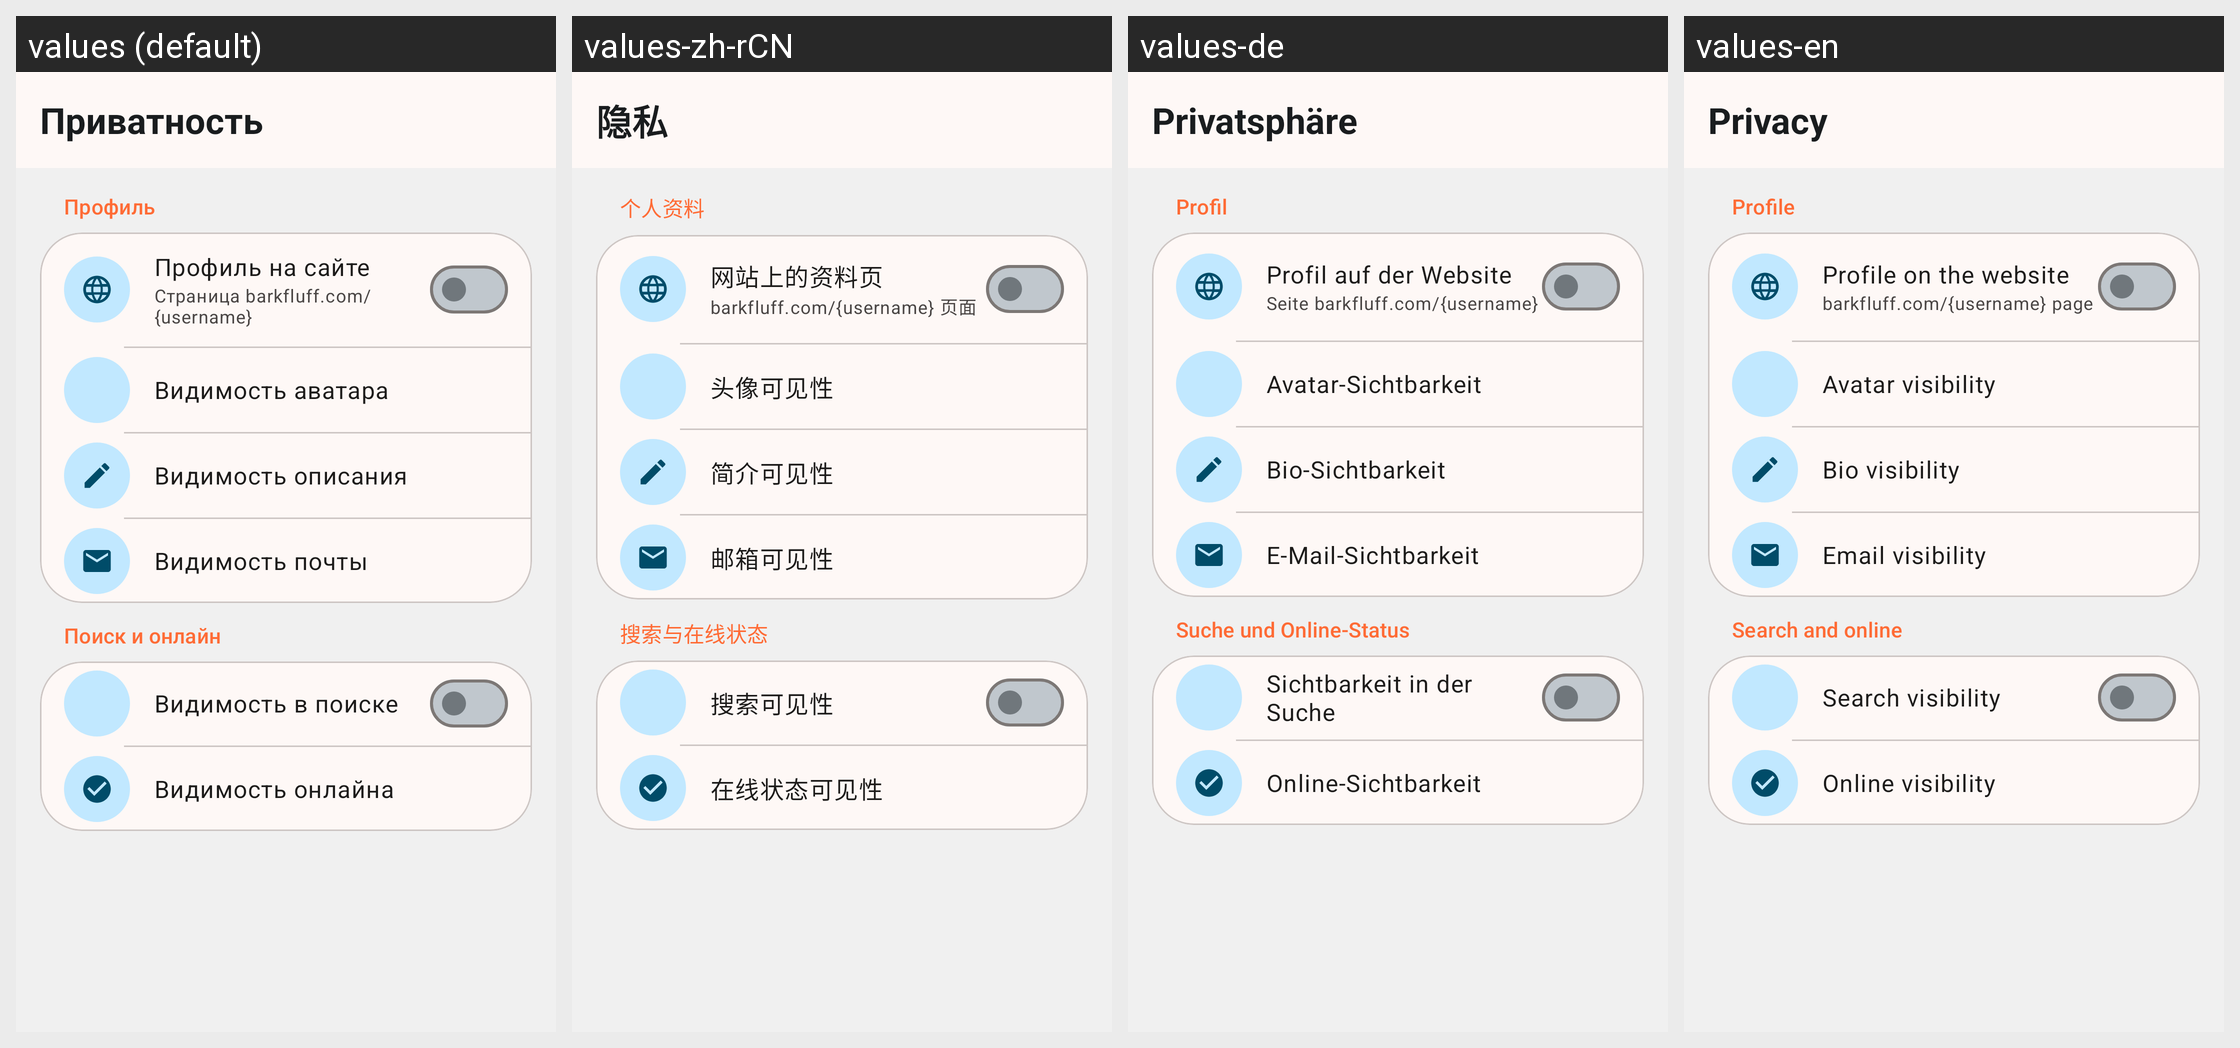

The same Android screen rendered under several of its app's locales, left to right. List the strings drawn on it with the default value and each locale's translation.
Android screen res/layout/activity_privacy_settings.xml rendered under 4 locales, left to right: values (default), values-zh-rCN, values-de, values-en. Device: Nexus 5 (rendered at 1080×1920; each locale shown at half size, 540×960, under a caption strip naming it); theme Theme.BarkfluffClientAndroid.Settings2A.
Other locales in the repository, not shown: values-es.
Strings drawn on this screen, with the default value and each locale's value (text and hints the layout hard-codes, and strings that could not be matched under every locale, appear in the picture but are not listed):

privacy_settings_title
  values: Приватность
  values-zh-rCN: 隐私
  values-de: Privatsphäre
  values-en: Privacy

privacy_section_profile
  values: Профиль
  values-zh-rCN: 个人资料
  values-de: Profil
  values-en: Profile

privacy_profile_on_site
  values: Профиль на сайте
  values-zh-rCN: 网站上的资料页
  values-de: Profil auf der Website
  values-en: Profile on the website

privacy_profile_on_site_subtitle
  values: Страница barkfluff.com/{username}
  values-zh-rCN: barkfluff.com/{username} 页面
  values-de: Seite barkfluff.com/{username}
  values-en: barkfluff.com/{username} page

privacy_avatar_visibility
  values: Видимость аватара
  values-zh-rCN: 头像可见性
  values-de: Avatar-Sichtbarkeit
  values-en: Avatar visibility

privacy_description_visibility
  values: Видимость описания
  values-zh-rCN: 简介可见性
  values-de: Bio-Sichtbarkeit
  values-en: Bio visibility

privacy_email_visibility
  values: Видимость почты
  values-zh-rCN: 邮箱可见性
  values-de: E-Mail-Sichtbarkeit
  values-en: Email visibility

privacy_section_search_online
  values: Поиск и онлайн
  values-zh-rCN: 搜索与在线状态
  values-de: Suche und Online-Status
  values-en: Search and online

privacy_search_visibility
  values: Видимость в поиске
  values-zh-rCN: 搜索可见性
  values-de: Sichtbarkeit in der Suche
  values-en: Search visibility

privacy_online_visibility
  values: Видимость онлайна
  values-zh-rCN: 在线状态可见性
  values-de: Online-Sichtbarkeit
  values-en: Online visibility
